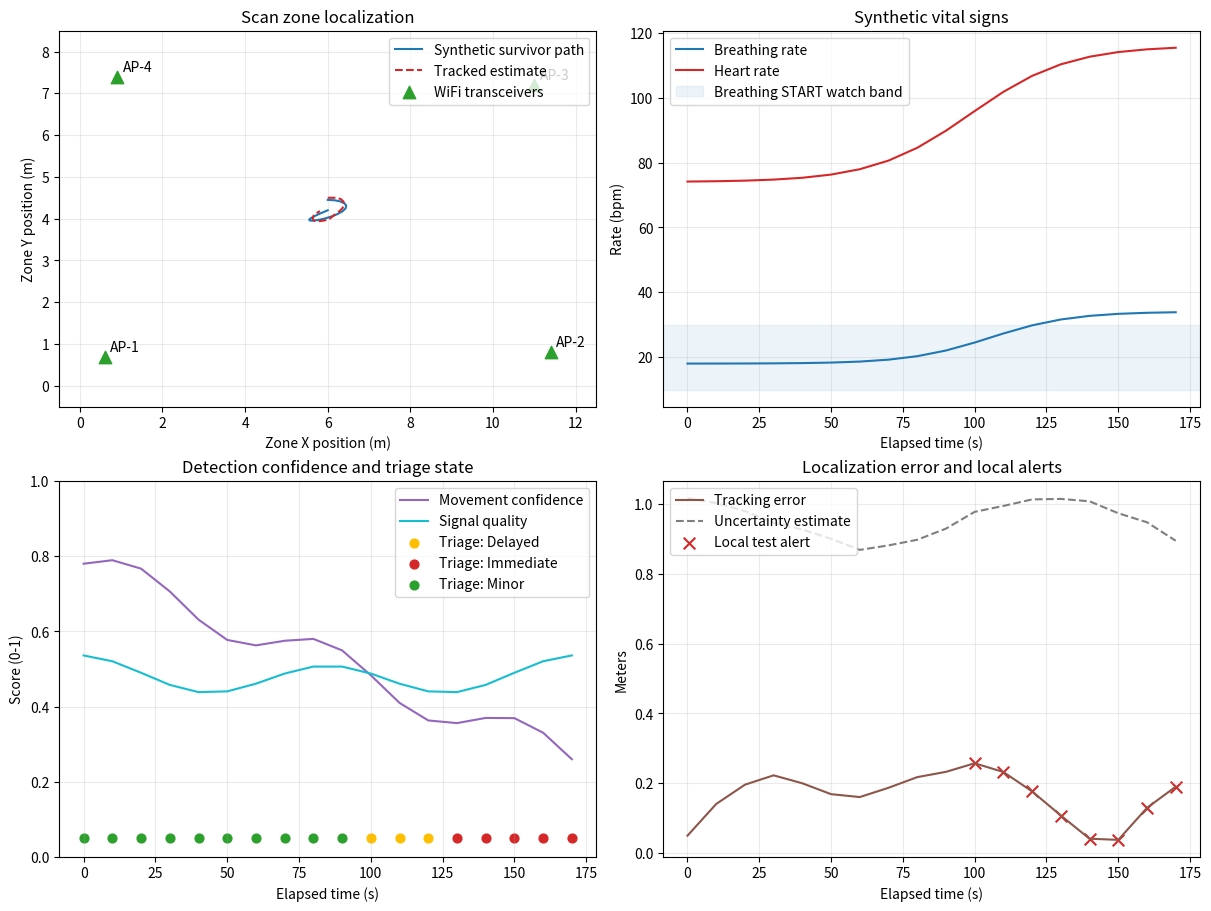

Write Python code to recreate this figure.
import math

import numpy as np

try:
    import matplotlib.pyplot as plt
except Exception as exc:
    raise RuntimeError('Install the research extra with: uv sync --extra research') from exc

try:
    import ruview.mat as mat_api
except Exception as exc:
    mat_api = None
    MAT_IMPORT_ERROR = exc
else:
    MAT_IMPORT_ERROR = None

try:
    from ruview import mat as mat_namespace
except Exception as exc:
    mat_namespace = mat_api
    MAT_NAMESPACE_IMPORT_ERROR = exc
else:
    MAT_NAMESPACE_IMPORT_ERROR = None

plt.rcParams.update({
    'figure.figsize': (11, 5),
    'axes.grid': True,
    'grid.alpha': 0.25,
})

API_IMPORT_STATUS = {
    'ruview.mat': 'available' if mat_api is not None else 'fallback',
    'ruview.mat namespace': 'available' if mat_namespace is not None else 'fallback',
}
print(API_IMPORT_STATUS)


def _try_mat(name, *args, default=None):
    fn = getattr(mat_api, name, None) if mat_api is not None else None
    if callable(fn):
        try:
            return fn(*args), 'api'
        except Exception:
            pass
    return default, 'fallback'


def zone_contains(zone, xy):
    x, y = xy
    return zone['min_x'] <= x <= zone['max_x'] and zone['min_y'] <= y <= zone['max_y']


def fallback_triangulate(sensors_xy, ranges_m, zone, grid_step=0.1):
    xs = np.arange(zone['min_x'], zone['max_x'] + grid_step, grid_step)
    ys = np.arange(zone['min_y'], zone['max_y'] + grid_step, grid_step)
    best_xy = np.array([np.nan, np.nan])
    best_rmse = np.inf
    for x in xs:
        for y in ys:
            candidate = np.array([x, y])
            predicted = np.linalg.norm(sensors_xy - candidate, axis=1)
            rmse = float(np.sqrt(np.mean((predicted - ranges_m) ** 2)))
            if rmse < best_rmse:
                best_xy = candidate
                best_rmse = rmse
    uncertainty = min(5.0, 0.75 + 2.0 * best_rmse)
    return best_xy, best_rmse, uncertainty


def localize_series(sensors_xy, ranges_by_time, zone):
    api_result, source = _try_mat('localize_series', sensors_xy, ranges_by_time, zone)
    if api_result is not None:
        return api_result, source

    estimates = []
    residuals = []
    uncertainties = []
    for ranges_m in ranges_by_time:
        xy, residual, uncertainty = fallback_triangulate(sensors_xy, ranges_m, zone)
        estimates.append(xy)
        residuals.append(residual)
        uncertainties.append(uncertainty)
    return {
        'xy': np.asarray(estimates),
        'residual_m': np.asarray(residuals),
        'uncertainty_m': np.asarray(uncertainties),
    }, source


def smooth_track(xy, alpha=0.35):
    tracked = np.zeros_like(xy, dtype=float)
    tracked[0] = xy[0]
    for idx in range(1, len(xy)):
        tracked[idx] = alpha * xy[idx] + (1.0 - alpha) * tracked[idx - 1]
    return tracked


def classify_triage(breathing_bpm, heart_bpm, movement_score):
    statuses = []
    priority = []
    for breathing, heart, movement in zip(breathing_bpm, heart_bpm, movement_score):
        if breathing <= 0.1 and heart <= 0.1:
            status = 'Deceased'
            score = 4
        elif breathing < 10.0 or breathing > 30.0 or movement < 0.2:
            status = 'Immediate'
            score = 1
        elif heart > 110.0 or movement < 0.5:
            status = 'Delayed'
            score = 2
        else:
            status = 'Minor'
            score = 3
        statuses.append(status)
        priority.append(score)
    return np.asarray(statuses, dtype=object), np.asarray(priority, dtype=int)


def local_alerts(statuses, priority, uncertainty_m, times_s):
    alerts = []
    for idx, (status, score, uncertainty) in enumerate(zip(statuses, priority, uncertainty_m)):
        if status in {'Immediate', 'Delayed'} and uncertainty <= 3.0:
            alerts.append({
                'time_s': float(times_s[idx]),
                'triage': str(status),
                'priority': int(score),
                'uncertainty_m': float(uncertainty),
                'handler': 'local_test_only',
            })
    return alerts


zone = {
    'name': 'North rubble rectangle',
    'min_x': 0.0,
    'min_y': 0.0,
    'max_x': 12.0,
    'max_y': 8.0,
}
sensors_xy = np.array([
    [0.6, 0.7],
    [11.4, 0.8],
    [11.0, 7.2],
    [0.9, 7.4],
], dtype=float)
sensor_names = np.array(['AP-1', 'AP-2', 'AP-3', 'AP-4'])

times_s = np.arange(0, 180, 10, dtype=float)
phase = times_s / times_s[-1]
true_xy = np.column_stack([
    6.0 + 0.45 * np.sin(2.0 * np.pi * phase),
    4.2 + 0.25 * np.cos(1.5 * np.pi * phase),
])
depth_m = 1.8 + 0.15 * np.sin(np.pi * phase)

breathing_bpm = 18.0 + 16.0 / (1.0 + np.exp(-12.0 * (phase - 0.62)))
heart_bpm = 74.0 + 42.0 / (1.0 + np.exp(-10.0 * (phase - 0.58)))
movement_score = np.clip(0.78 - 0.52 * phase + 0.05 * np.sin(5.0 * np.pi * phase), 0.12, 0.9)
signal_quality = np.clip(0.82 - 0.18 * depth_m + 0.04 * np.cos(4.0 * np.pi * phase), 0.25, 0.9)

base_ranges = np.linalg.norm(sensors_xy[None, :, :] - true_xy[:, None, :], axis=2)
deterministic_bias = 0.08 * np.sin(times_s[:, None] / 20.0 + np.arange(len(sensors_xy))[None, :])
ranges_m = base_ranges + deterministic_bias + 0.05 * depth_m[:, None]

localization, localization_source = localize_series(sensors_xy, ranges_m, zone)
estimated_xy = localization['xy']
tracked_xy = smooth_track(estimated_xy)
localization_error_m = np.linalg.norm(tracked_xy - true_xy, axis=1)
triage_status, triage_priority = classify_triage(breathing_bpm, heart_bpm, movement_score)
alerts = local_alerts(triage_status, triage_priority, localization['uncertainty_m'], times_s)

summary = {
    'localization_source': localization_source,
    'inside_zone': bool(all(zone_contains(zone, xy) for xy in tracked_xy)),
    'max_tracking_error_m': round(float(np.max(localization_error_m)), 2),
    'final_triage': str(triage_status[-1]),
    'local_alert_count': len(alerts),
}
print(summary)


priority_colors = {
    'Immediate': '#d62728',
    'Delayed': '#ffbf00',
    'Minor': '#2ca02c',
    'Deceased': '#111111',
    'Unknown': '#7f7f7f',
}

fig, axes = plt.subplots(2, 2, figsize=(12, 9), constrained_layout=True)

axes[0, 0].plot(true_xy[:, 0], true_xy[:, 1], color='#1f77b4', label='Synthetic survivor path')
axes[0, 0].plot(tracked_xy[:, 0], tracked_xy[:, 1], color='#d62728', linestyle='--', label='Tracked estimate')
axes[0, 0].scatter(sensors_xy[:, 0], sensors_xy[:, 1], marker='^', s=80, color='#2ca02c', label='WiFi transceivers')
for name, xy in zip(sensor_names, sensors_xy):
    axes[0, 0].annotate(name, xy, xytext=(4, 4), textcoords='offset points')
axes[0, 0].set_xlim(zone['min_x'] - 0.5, zone['max_x'] + 0.5)
axes[0, 0].set_ylim(zone['min_y'] - 0.5, zone['max_y'] + 0.5)
axes[0, 0].set_xlabel('Zone X position (m)')
axes[0, 0].set_ylabel('Zone Y position (m)')
axes[0, 0].set_title('Scan zone localization')
axes[0, 0].legend(loc='upper right')

axes[0, 1].plot(times_s, breathing_bpm, label='Breathing rate', color='#1f77b4')
axes[0, 1].plot(times_s, heart_bpm, label='Heart rate', color='#d62728')
axes[0, 1].axhspan(10, 30, color='#1f77b4', alpha=0.08, label='Breathing START watch band')
axes[0, 1].set_xlabel('Elapsed time (s)')
axes[0, 1].set_ylabel('Rate (bpm)')
axes[0, 1].set_title('Synthetic vital signs')
axes[0, 1].legend(loc='upper left')

axes[1, 0].plot(times_s, movement_score, color='#9467bd', label='Movement confidence')
axes[1, 0].plot(times_s, signal_quality, color='#17becf', label='Signal quality')
for status in sorted(set(triage_status)):
    mask = triage_status == status
    axes[1, 0].scatter(times_s[mask], np.full(np.sum(mask), 0.05), color=priority_colors[status], label=f'Triage: {status}', s=40)
axes[1, 0].set_xlabel('Elapsed time (s)')
axes[1, 0].set_ylabel('Score (0-1)')
axes[1, 0].set_title('Detection confidence and triage state')
axes[1, 0].set_ylim(0, 1.0)
axes[1, 0].legend(loc='upper right')

axes[1, 1].plot(times_s, localization_error_m, color='#8c564b', label='Tracking error')
axes[1, 1].plot(times_s, localization['uncertainty_m'], color='#7f7f7f', linestyle='--', label='Uncertainty estimate')
alert_times = [alert['time_s'] for alert in alerts]
if alert_times:
    axes[1, 1].scatter(alert_times, np.interp(alert_times, times_s, localization_error_m), marker='x', s=70, color='#d62728', label='Local test alert')
axes[1, 1].set_xlabel('Elapsed time (s)')
axes[1, 1].set_ylabel('Meters')
axes[1, 1].set_title('Localization error and local alerts')
axes[1, 1].legend(loc='upper left')

plt.show()


print('Local/test-only alerts')
for alert in alerts[:6]:
    print(f"t={alert['time_s']:5.1f}s triage={alert['triage']:<9} priority={alert['priority']} uncertainty={alert['uncertainty_m']:.2f}m handler={alert['handler']}")
if len(alerts) > 6:
    print(f'... {len(alerts) - 6} additional local alerts suppressed in notebook display')
